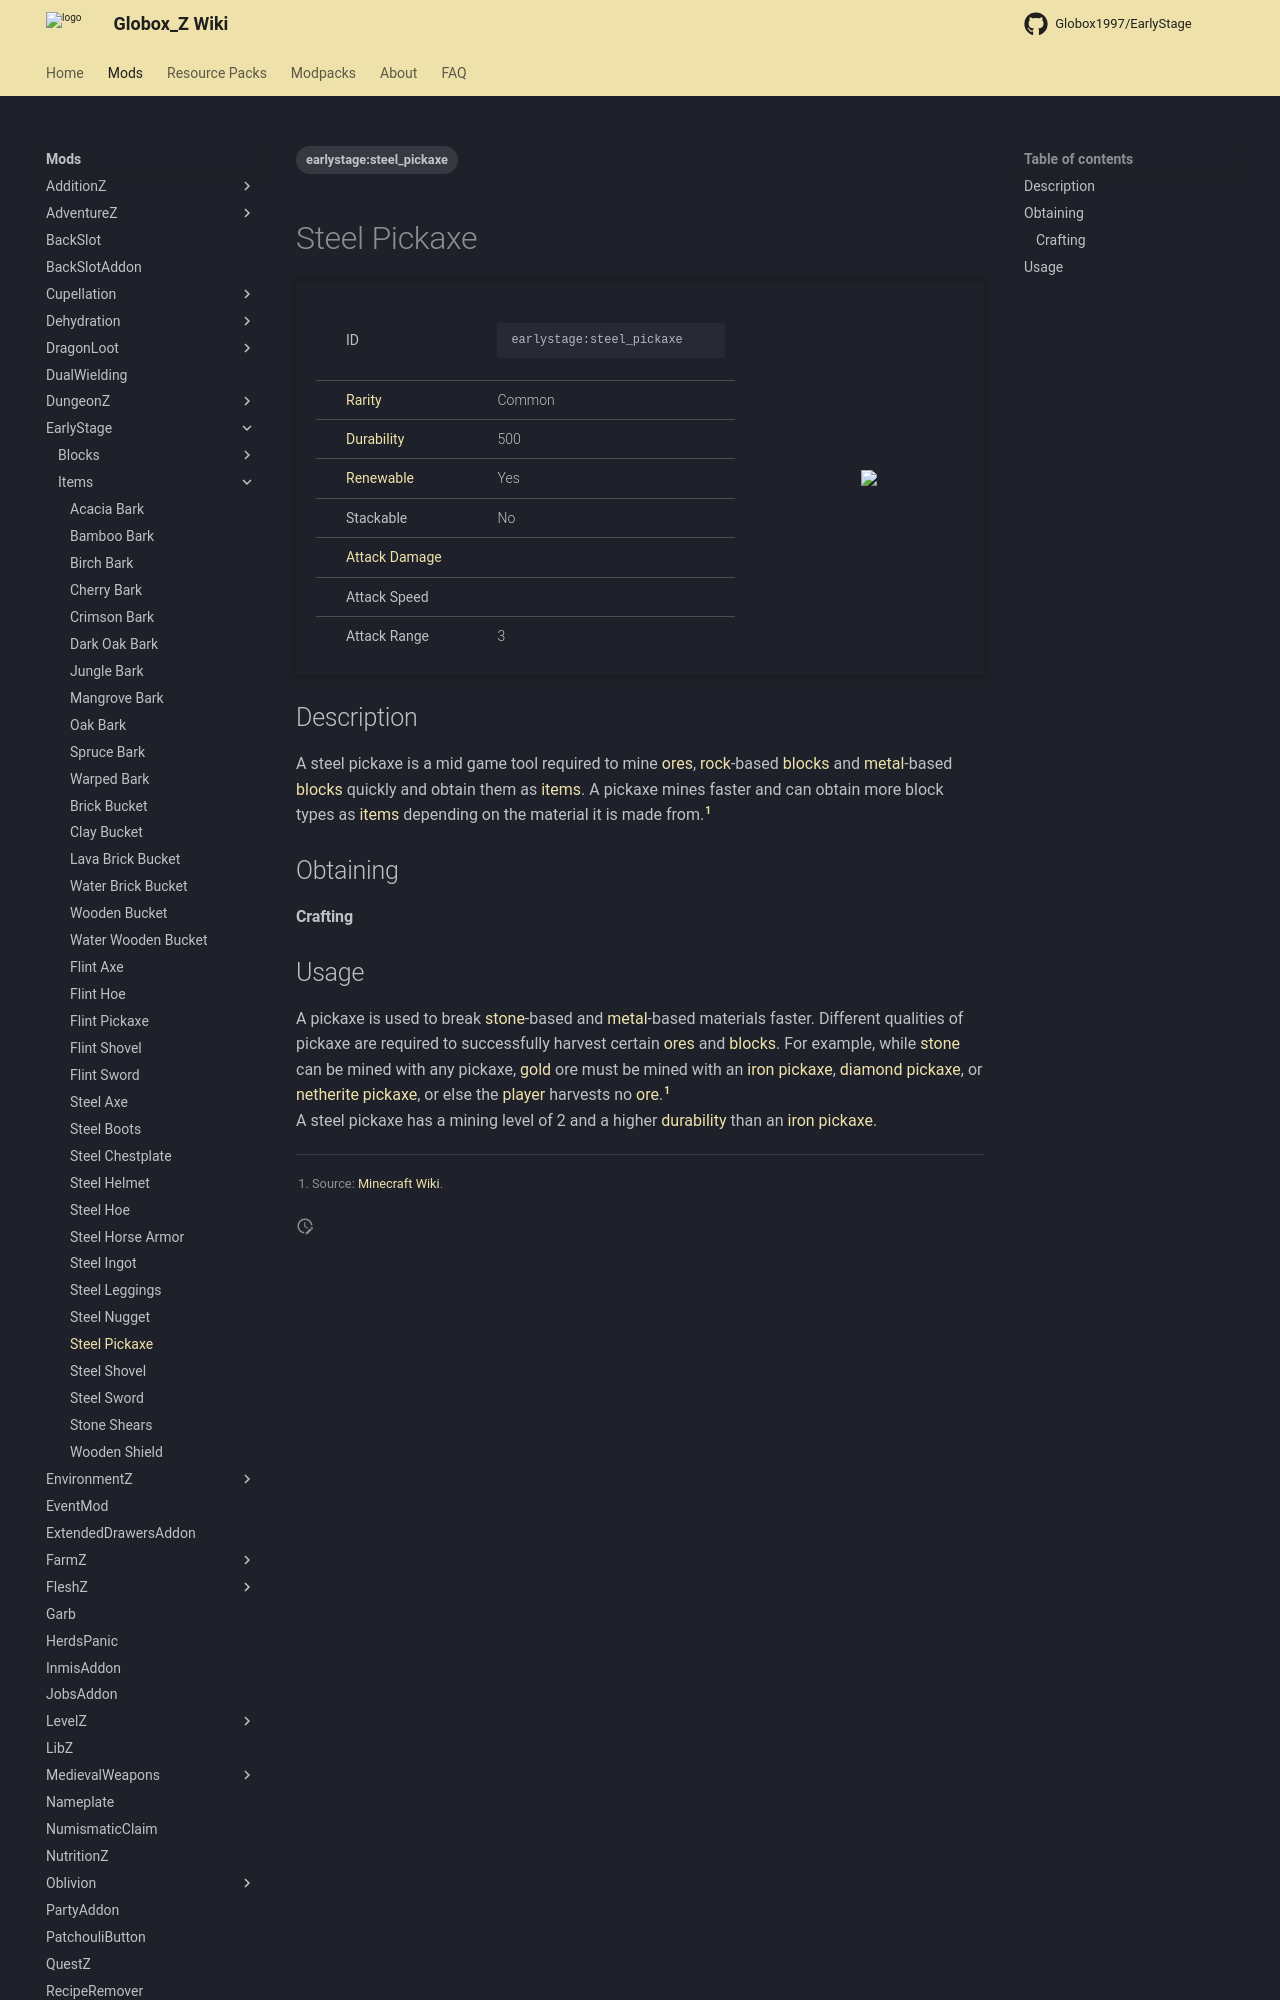

repository: Globox1997/wiki · page: mods/EarlyStage/Items/Steel_Pickaxe/index.html · generator: mkdocs

---
title: Steel Pickaxe
project: earlystage
summary: earlystage item steel Pickaxe
tags:
    - earlystage:steel_pickaxe
---
# Steel Pickaxe
<div class="main_table">
<div class="left_main_table">
<table class="left_table">
    <tbody>
        <tr>
            <td class="first-column">ID</td>
            <td class="second-column">
            ```
            earlystage:steel_pickaxe
            ```
            </td>
        </tr>
        <tr id="linear-top">
            <td class="first-column"><a href="https://minecraft.wiki/w/Rarity" target="_blank">Rarity</a></td>
            <td class="second-column">Common</td>
        </tr>
        <tr id="linear-top">
            <td class="first-column"><a href="https://minecraft.wiki/w/Durability" target="_blank">Durability</a></td>
            <td class="second-column">500</td>
        </tr>
        <tr id="linear-top">
            <td class="first-column"><a href="https://minecraft.wiki/w/Renewable_resource" target="_blank">Renewable</a></td>
            <td class="second-column">Yes</td>
        </tr>
        <tr id="linear-top">
            <td class="first-column">Stackable</td>
            <td class="second-column">No</td>
        </tr>
        <tr id="linear-top">
            <td class="first-column"><a href="https://minecraft.wiki/w/Damage" target="_blank">Attack Damage</a></td>
            <td class="second-column icon-element" icon-count="4" icon-id="melee" icon-exclusive></td>
        </tr>
        <tr id="linear-top">
            <td class="first-column">Attack Speed</td>
            <td class="second-column icon-element" icon-count="1.2" icon-id="melee_speed" icon-exclusive></td>
        </tr>
        <tr id="linear-top">
            <td class="first-column">Attack Range</td>
            <td class="second-column">3</td>
        </tr>
    </tbody>
</table>
</div>
    <img src="/wiki/assets/earlystage/items/steel_pickaxe.png" loading="lazy" class="right_img_table"/>
</div>

## Description
A steel pickaxe is a mid game tool required to mine [ores](https://minecraft.wiki/w/Ore), [rock](https://minecraft.wiki/w/Rock)-based [blocks](https://minecraft.wiki/w/Block) and [metal](https://minecraft.wiki/w/Metal)-based [blocks](https://minecraft.wiki/w/Block) quickly and obtain them as [items](https://minecraft.wiki/w/Item). A pickaxe mines faster and can obtain more block types as [items](https://minecraft.wiki/w/Item) depending on the material it is made from.[^1]

## Obtaining
#### Crafting
<div id="crafting-table">
<div class="crafting-element" crafting-type="vanilla_crafting">
input[
    1=earlystage:steel_ingot, Steel Ingot, EarlyStage/Items/Steel_Ingot, true;
    2=earlystage:steel_ingot, Steel Ingot, EarlyStage/Items/Steel_Ingot, true;
    3=earlystage:steel_ingot, Steel Ingot, EarlyStage/Items/Steel_Ingot, true;
    5=stick, Stick, https://minecraft.wiki/w/Stick;
    8=stick, Stick, https://minecraft.wiki/w/Stick
]
output[earlystage:steel_pickaxe, Steel Pickaxe ]
</div>
</div>
